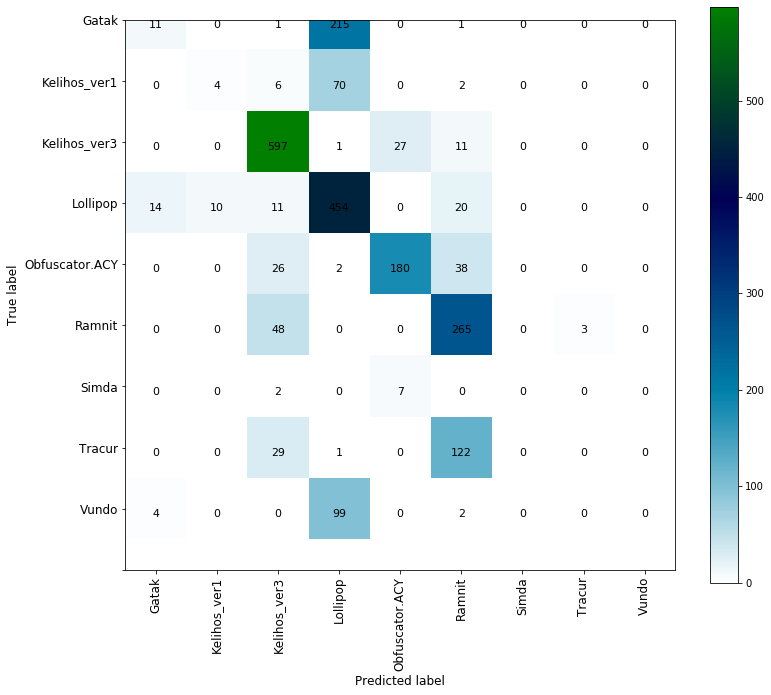

Source data for this figure (header and first rows):
, precision, recall, f1-score, support
Gatak, 0.3793, 0.04825, 0.0856, 228.0
Kelihos_ver1, 0.2857, 0.04878, 0.08333, 82.0
Kelihos_ver3, 0.8292, 0.9387, 0.8805, 636.0
Lollipop, 0.5392, 0.8919, 0.6721, 509.0
Obfuscator.ACY, 0.8411, 0.7317, 0.7826, 246.0
Ramnit, 0.5748, 0.8386, 0.6821, 316.0
Simda, 0.0, 0.0, 0.0, 9.0
Tracur, 0.0, 0.0, 0.0, 152.0
Vundo, 0.0, 0.0, 0.0, 105.0
accuracy, 0.6618, 0.6618, 0.6618, 0.6618
macro avg, 0.3833, 0.3887, 0.354, 2283
weighted avg, 0.5695, 0.6618, 0.5854, 2283
